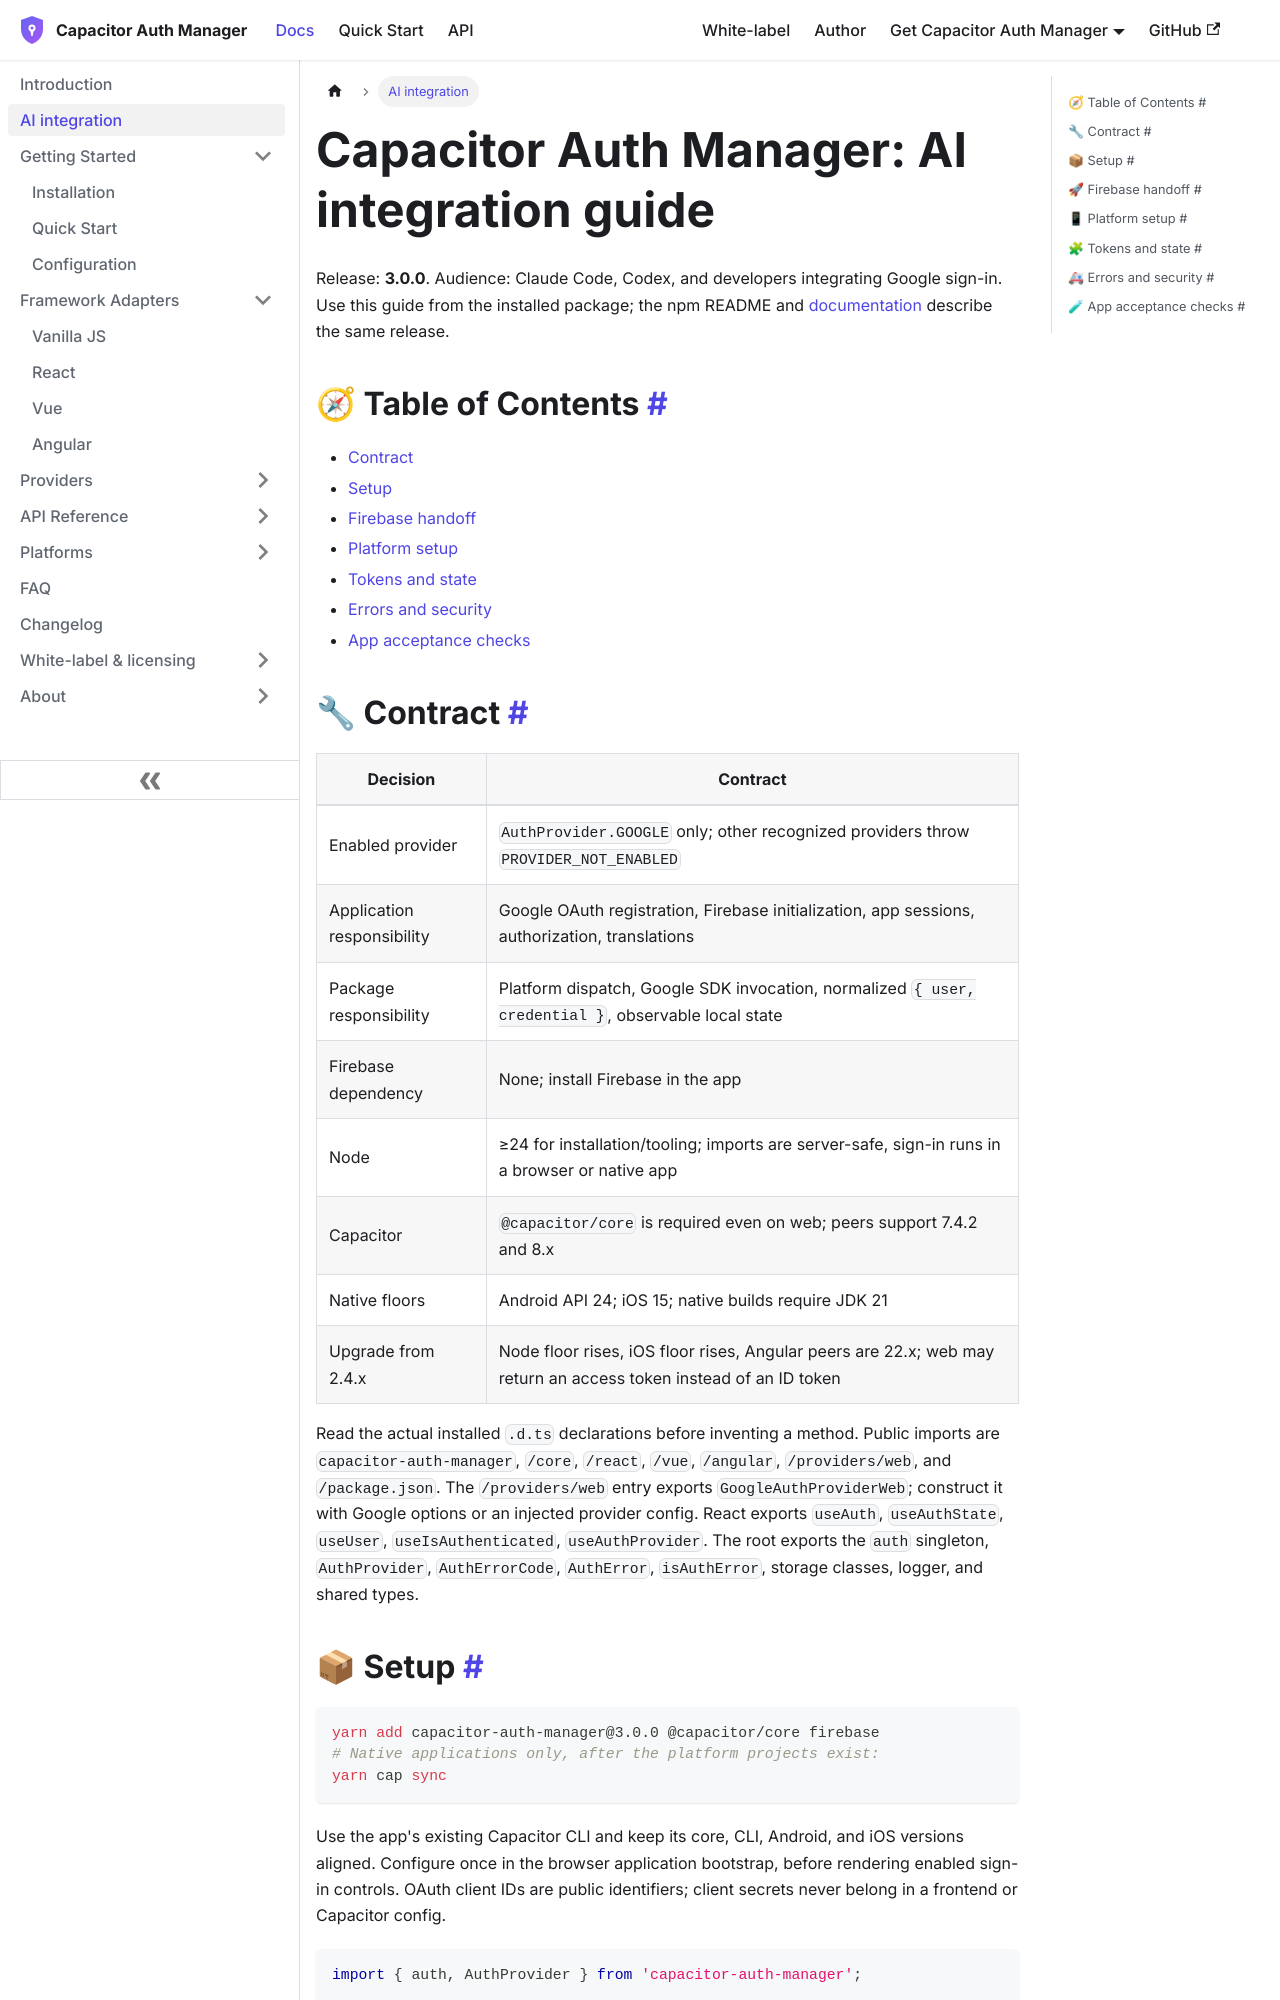

repository: aoneahsan/capacitor-auth-manager-docs · page: integration/ai.html · generator: docusaurus

---
id: ai
title: AI integration guide
sidebar_label: AI integration
description: Exact React and Firebase integration contract for capacitor-auth-manager 3.0.0 on web, Android, and iOS, including imports, tokens, sessions, errors, and acceptance checks.
---

# Capacitor Auth Manager: AI integration guide

Release: **3.0.0**. Audience: Claude Code, Codex, and developers integrating Google sign-in.
Use this guide from the installed package; the npm README and [documentation](https://capacitor-auth-manager-docs.aoneahsan.com) describe the same release.

## 🧭 Table of Contents&nbsp;[#](#table-of-contents) {#table-of-contents}

- [Contract](#contract)
- [Setup](#setup)
- [Firebase handoff](#firebase)
- [Platform setup](#platform-setup)
- [Tokens and state](#tokens-and-state)
- [Errors and security](#errors-and-security)
- [App acceptance checks](#acceptance)

## 🔧 Contract&nbsp;[#](#contract) {#contract}

| Decision | Contract |
|---|---|
| Enabled provider | `AuthProvider.GOOGLE` only; other recognized providers throw `PROVIDER_NOT_ENABLED` |
| Application responsibility | Google OAuth registration, Firebase initialization, app sessions, authorization, translations |
| Package responsibility | Platform dispatch, Google SDK invocation, normalized `{ user, credential }`, observable local state |
| Firebase dependency | None; install Firebase in the app |
| Node | ≥24 for installation/tooling; imports are server-safe, sign-in runs in a browser or native app |
| Capacitor | `@capacitor/core` is required even on web; peers support 7.4.2 and 8.x |
| Native floors | Android API 24; iOS 15; native builds require JDK 21 |
| Upgrade from 2.4.x | Node floor rises, iOS floor rises, Angular peers are 22.x; web may return an access token instead of an ID token |

Read the actual installed `.d.ts` declarations before inventing a method. Public imports are
`capacitor-auth-manager`, `/core`, `/react`, `/vue`, `/angular`, `/providers/web`, and `/package.json`.
The `/providers/web` entry exports `GoogleAuthProviderWeb`; construct it with Google options or an injected provider config.
React exports `useAuth`, `useAuthState`, `useUser`, `useIsAuthenticated`, `useAuthProvider`.
The root exports the `auth` singleton, `AuthProvider`, `AuthErrorCode`, `AuthError`, `isAuthError`, storage classes, logger, and shared types.
